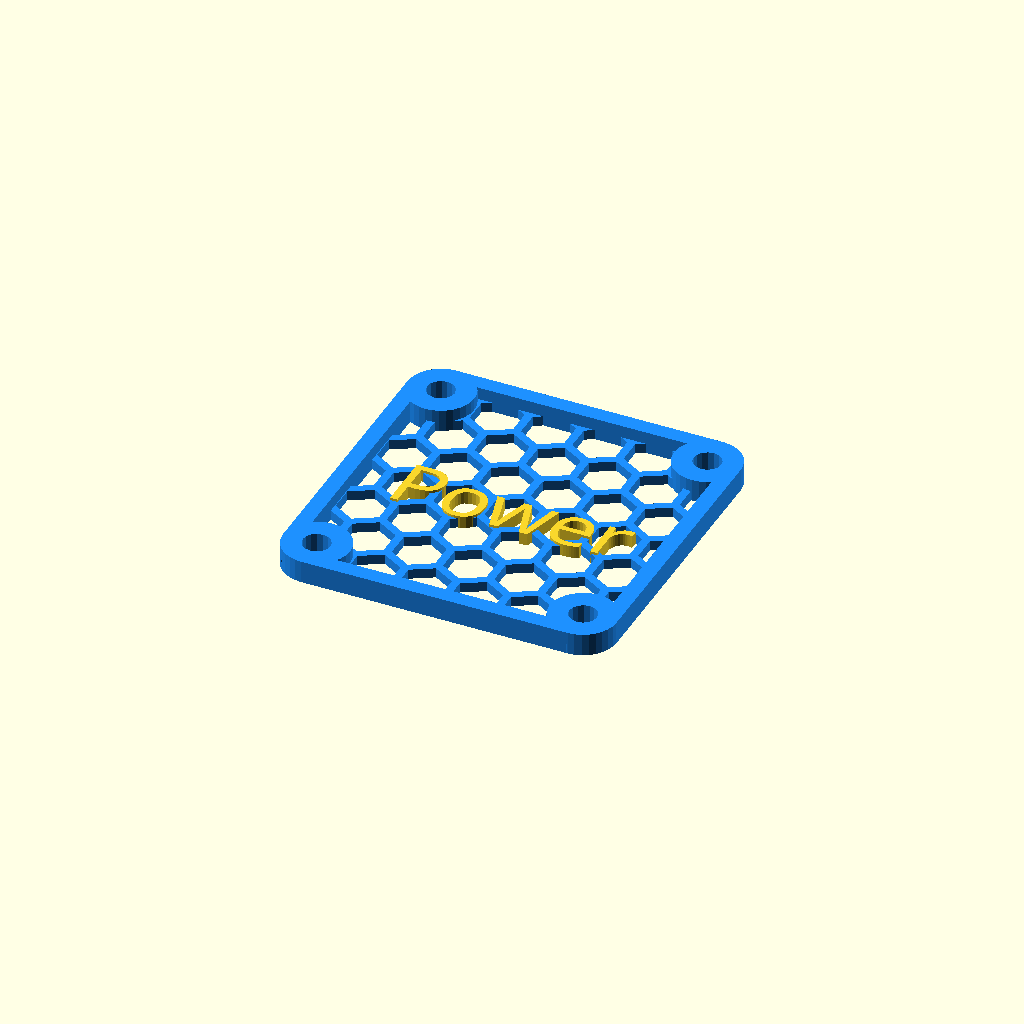
Cell 1 — every parameter at its default value.
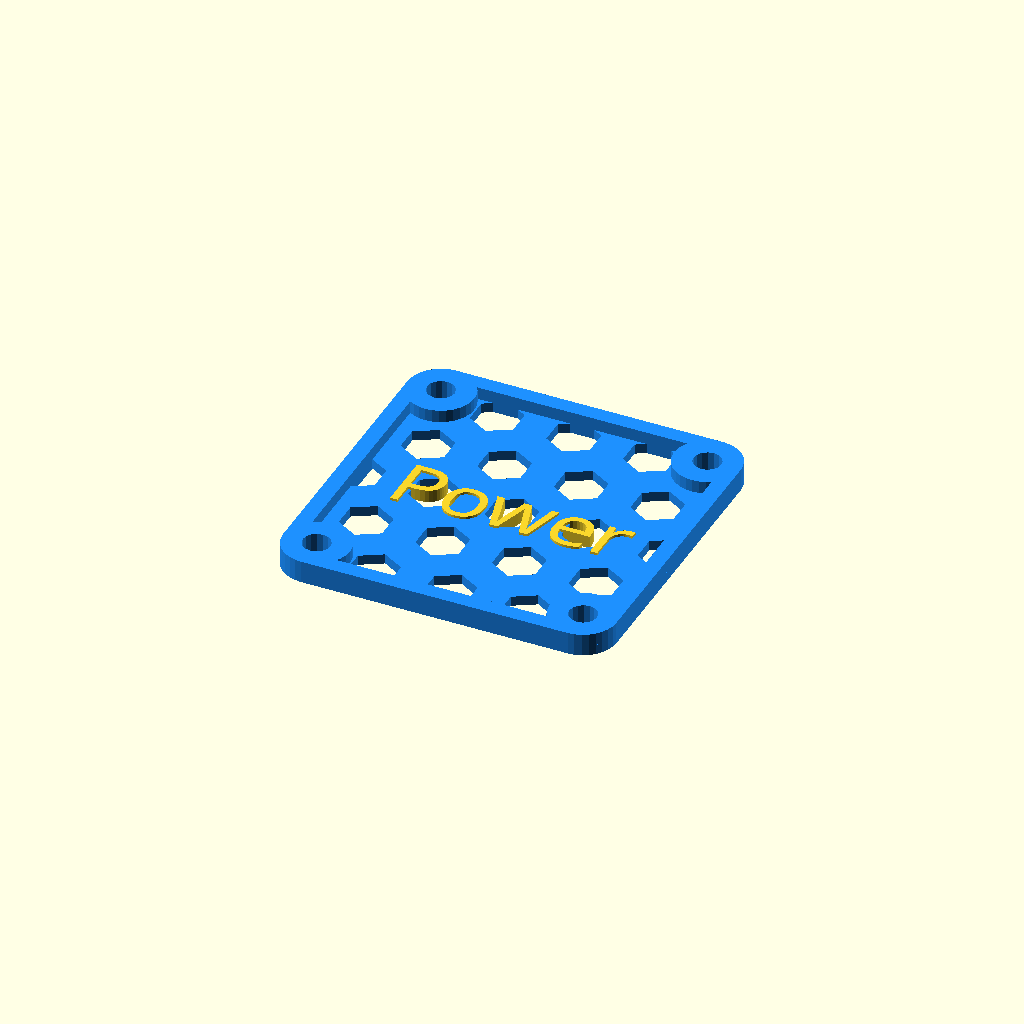
Cell 2: the same model with line_size_in_millimter = 4.
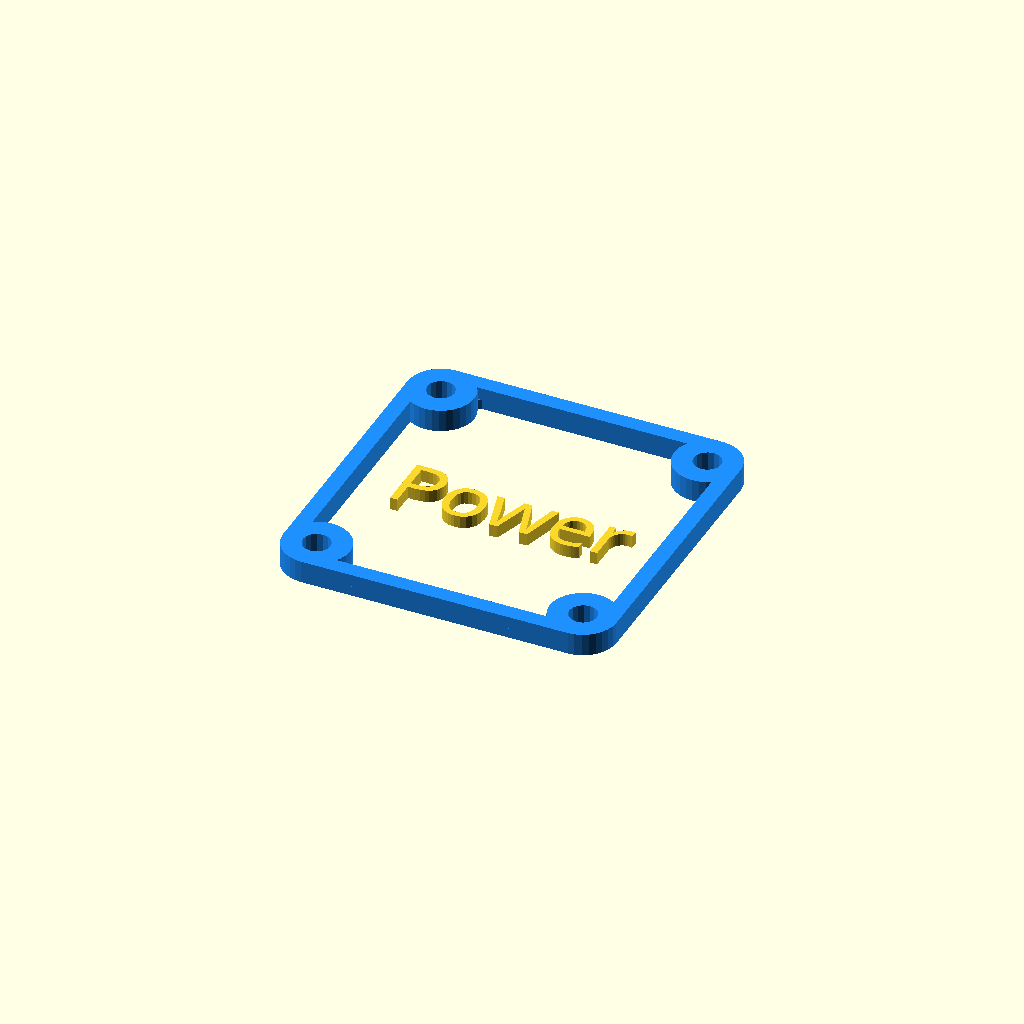
Cell 3: the same model with line_space_in_millimeter = 50.
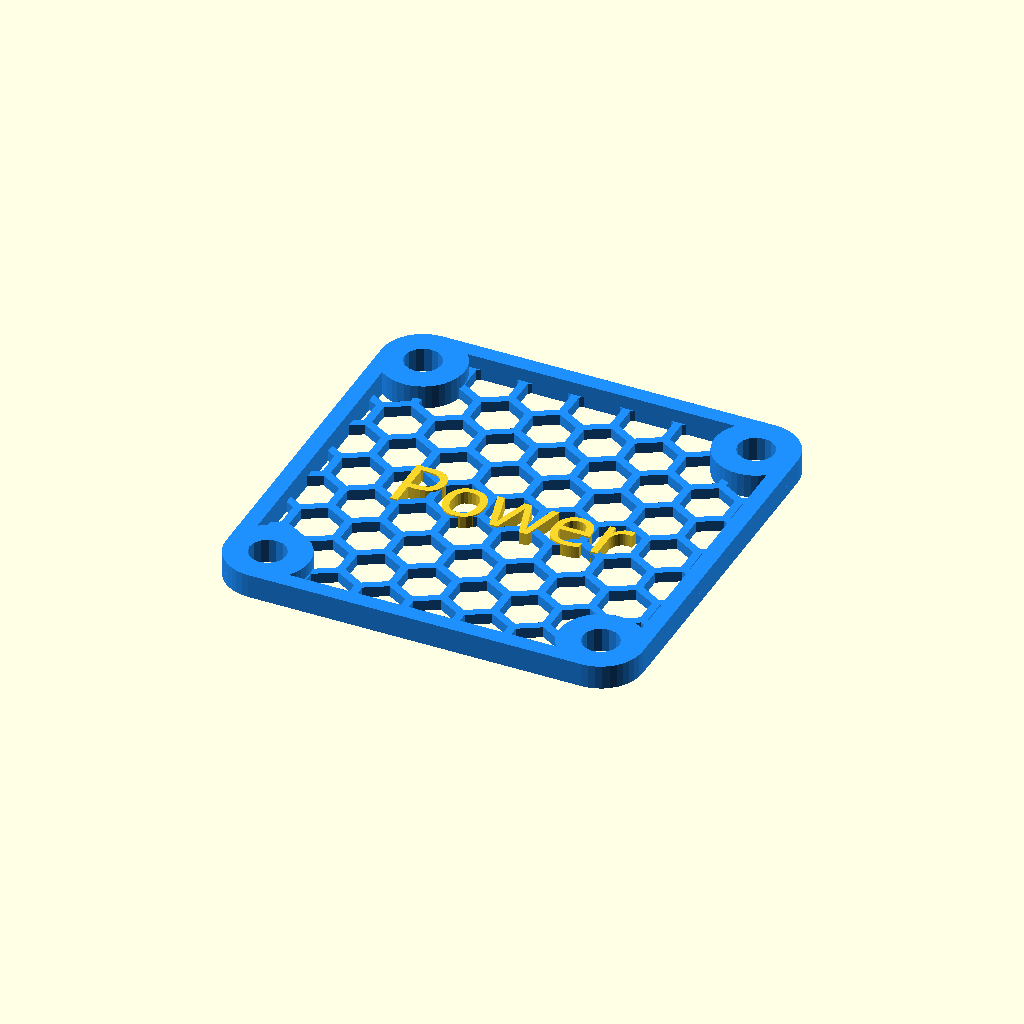
Cell 4: the same model with fan_preset = "50mm".
One fixed orthographic camera (rotation 55°, 0°, 25°; colour scheme Cornfield) for every cell.
Source of the model, openscad/Printables/customizable_fan_cover.scad:
/*
 * Customizable Fan Cover - https://www.thingiverse.com/thing:2802474
 * by Dennis Hofmann - https://www.thingiverse.com/mightynozzle/about
 * created 2018-02-22
 * updated 2018-03-27
 * version v1.2
 *
 * Changelog
 * --------------
 * v1.2:
 *      - better quality of rounded corners and crosshair pattern
 * v1.1:
 *      - added support line option for crosshair and square pattern
 * v1.0:
 *      - final design
 * --------------
 *
 * This work is licensed under the Creative Commons - Attribution - Non-Commercial - ShareAlike license.
 * https://creativecommons.org/licenses/by-nc-sa/3.0/
 */


 // Parameter Section //
//-------------------//

/* [Global Settings] */
fontName = "Harmony OS Sans SC"; // [Anton, Archive Black, Asap, Bangers, Black Han Sans, Bubblegum Sans, Bungee, Change One, Chewy, Concert One, Fruktur, Gochi Hand, Griffy, Harmony OS Sans SC, Inter, Item, Jockey One, Jungle Fever, Kanit, Kavoon, Komikazoom, Lato, Lilita One, Lora, Luckiest Guy, Merriweather Sans, Mitr, Montserrat, Nanum Pen Script, Noto Sans SC, Nunito, Open Sans, Oswald, Palanquin Dark, Passion One, Patrick Hand, Paytone One, Permanent Marker, Playfair Display, Plus Jakarta Sans, Poetesen, Poppins, Rakkas, Raleway, Roboto, Rowdies, Rubik, Russo One, Saira Stencil One, Shrikhand, Source Sans 3, Squada One, Titan One, Ubuntu Sans, Work Sans]
fontSize=7;
textHeight=1.5;
text = "Power";

// Choose between presets of known and common fan sizes.
fan_preset = "40mm";//[25mm,30mm,40mm,50mm,60mm,70mm,80mm,92mm,120mm,140mm,Custom Fan Settings]

// If you want save to save about 40% filament and about 20% printing time, you can choose the reduced frame option.
frame_option = "reduced"; //[full,reduced]

// Minimum Border Size. I recommend to use two/four/six... times of your line width setting of your slicer. Simplify3D uses 0.48mm line width by default if you are using a 0.4mm nozzle. Cura uses 0.4mm line width.
min_border_size_in_millimeter = 1.92;

// Choose between a grill pattern
grill_pattern = "honeycomb"; //[honeycomb,grid,line,triangle,crosshair,square,dot,aperture]

// Set the angle of the pattern around the center of the cover.
grill_pattern_rotation = 0; //[0:5:360]

// Size of the pattern lines. I recommend to use two/four/six... times of your line width setting of your slicer. Simplify3D uses 0.48mm line width by default if you are using a 0.4mm nozzle. Cura uses 0.4mm line width.
line_size_in_millimter = 0.96; //[0.3:0.02:4]

// Space between two lines of your pattern. If you choose aperture pattern, this value set the size of the center octagon.
line_space_in_millimeter = 6; //[1:0.1:50]

// If you need countersunk holes, you can activate it here. Bottom = first layer. Top = last layer. 
screw_hole_chamfer = "no"; //[no,top,bottom,top_and_bottom]

// Activate or deactivate rounded corners. The radius will be automatically calculated.
rounded_corners = "yes"; //[yes,no]

// number of straight lines supporting the crosshair or square pattern.
number_of_support_lines = 2;  //[1:1:36]

/* [Custom Fan Settings] */

// Cover size. E.g. 80 for a 80mm Fan
cover_size_in_millimeter = 40;

// E.g. 2.9 for M2.5, 3.3 for M3, 4.4 for M4
screw_hole_diameter_in_millimeter = 3.3;

// 25mm fan: 20 | 30mm fan: 24 | 40mm fan: 32 | 50mm fan: 40 | 60mm fan: 50 | 70mm fan: 61.5 | 80mm fan: 71.5 | 92mm fan: 82.5 | 120mm fan: 105 | 140mm fan: 126 
screw_hole_distance_in_millimeter = 32;

// Height of the outer frame of the cover
cover_height_in_millimeter = 3;

// Height of the pattern inside the cover frame
grill_pattern_height_in_millimeter = 1;

/* [Hidden] */
min_border_size = min_border_size_in_millimeter;
line_size = line_size_in_millimter;
line_space = line_space_in_millimeter;

 // Program Section //
//-----------------//
union(){
if(fan_preset == "25mm") {
    fan_cover(cover_size = 25, screw_hole_dia = 2.9, screw_hole_distance = 20, cover_h = 2, grill_pattern_h = 1);
}
if(fan_preset == "30mm") {
    fan_cover(cover_size = 30, screw_hole_dia = 3.3, screw_hole_distance = 24, cover_h = 2.5, grill_pattern_h = 1.1);
}
if(fan_preset == "40mm") {
    fan_cover(cover_size = 40, screw_hole_dia = 3.3, screw_hole_distance = 32, cover_h = 2.7, grill_pattern_h = 1.2);
}
if(fan_preset == "50mm") {
    fan_cover(cover_size = 50, screw_hole_dia = 4.4, screw_hole_distance = 40, cover_h = 2.9, grill_pattern_h = 1.3);
}
if(fan_preset == "60mm") {
    fan_cover(cover_size = 60, screw_hole_dia = 4.4, screw_hole_distance = 50, cover_h = 3, grill_pattern_h = 1.3);
}
if(fan_preset == "70mm") {
    fan_cover(cover_size = 70, screw_hole_dia = 4.4, screw_hole_distance = 61.5, cover_h = 3, grill_pattern_h = 1.4);
}
if(fan_preset == "80mm") {
    fan_cover(cover_size = 80, screw_hole_dia = 4.4, screw_hole_distance = 71.5, cover_h = 3.2, grill_pattern_h = 1.5);
}
if(fan_preset == "92mm") {
    fan_cover(cover_size = 92, screw_hole_dia = 4.4, screw_hole_distance = 82.5, cover_h = 3.5, grill_pattern_h = 1.6);
}
if(fan_preset == "120mm") {
    fan_cover(cover_size = 120, screw_hole_dia = 4.4, screw_hole_distance = 105, cover_h = 4, grill_pattern_h = 1.8);
}
if(fan_preset == "140mm") {
    fan_cover(cover_size = 140, screw_hole_dia = 4.4, screw_hole_distance = 126, cover_h = 4.5, grill_pattern_h = 2.0);
}
if(fan_preset == "Custom Fan Settings") {
    fan_cover(cover_size = cover_size_in_millimeter, screw_hole_dia = screw_hole_diameter_in_millimeter, screw_hole_distance = screw_hole_distance_in_millimeter, cover_h = cover_height_in_millimeter, grill_pattern_h = grill_pattern_height_in_millimeter);
}

translate([0,0,textHeight/2])
linear_extrude( height=textHeight, twist=0, center=true){
  text(text, font = fontName,   size = fontSize,halign="center",   valign="center");
}
}

 // Module Section //
//----------------//

module fan_cover(cover_size, screw_hole_dia, screw_hole_distance, cover_h, grill_pattern_h) {
    corner_size = cover_size - screw_hole_distance;
    corner_r = rounded_corners == "yes" ? corner_size / 2 : 0;
    screw_pos = (cover_size - corner_size) / 2;
    color("DodgerBlue") difference() {
        union() {
            linear_extrude(height = cover_h, convexity = 20) {
                difference() {
                    offset(r=corner_r, $fn = ceil(corner_r * 8)) {
                        offset(r=-corner_r) {
                            square([cover_size, cover_size], center = true);
                        }
                    }
                    if(frame_option == "reduced") {
                        offset(r=corner_r, $fn = ceil(corner_r * 8)) {
                            offset(r=-corner_r) {
                                square([cover_size - min_border_size*2, cover_size - min_border_size*2], center = true);
                            }
                        }
                    }
                    if(frame_option == "full") {
                        circle(d = cover_size - min_border_size * 2, $fn = cover_size);
                    }
                } 
                if(frame_option == "reduced") {
                    for(y = [-1:2:1]) {
                        for(x = [-1:2:1]) {
                            translate([screw_pos * x, screw_pos * y, -2]) {
                                circle(d = corner_size, $fn = ceil(corner_r * 8));
                            }
                        }
                    }
                }
            }
            linear_extrude(height = grill_pattern_h, convexity = 20) {
                intersection() {
                    offset(r=corner_r, $fn = ceil(corner_r * 8)) {
                        offset(r=-corner_r) {
                            square([cover_size, cover_size], center = true);
                        }
                    }
                    rotate(grill_pattern_rotation) {
                        if(grill_pattern == "honeycomb") {
                            honeycomb_pattern(cover_size, line_size, line_space);
                        }
                        if(grill_pattern == "grid") {
                            grid_pattern(cover_size, line_size, line_space);
                        }
                        if(grill_pattern == "line") {
                            line_pattern(cover_size, line_size, line_space);
                        }
                        if(grill_pattern == "triangle") {
                            triangle_pattern(cover_size, line_size, line_space);
                        }
                        if(grill_pattern == "crosshair") {
                            crosshair_pattern(cover_size, line_size, line_space);
                        }
                        if(grill_pattern == "square") {
                            square_pattern(cover_size, line_size, line_space);
                        }
                        if(grill_pattern == "dot") {
                            dot_pattern(cover_size, line_size, line_space);
                        }
                        if(grill_pattern == "aperture") {
                            aperture_pattern(cover_size, line_size, line_space);
                        }
                        
                    }
                }
            }
        }
        for(y = [-1:2:1]) {
            for(x = [-1:2:1]) {
                translate([screw_pos * x, screw_pos * y, -2]) {
                    screw_hole(cover_h, screw_hole_dia);
                }
            }
        }
    }
}

module screw_hole(cover_h, screw_hole_dia) {
    cylinder(h = cover_h + 4, d = screw_hole_dia, $fn = 16);
    if(screw_hole_chamfer == "bottom" || screw_hole_chamfer == "top_and_bottom") {
        translate([0, 0, 2.9 - screw_hole_dia]) {
            cylinder(h = screw_hole_dia, d1 = screw_hole_dia * 4, d2 = screw_hole_dia);
        }
    }
    if(screw_hole_chamfer == "top" || screw_hole_chamfer == "top_and_bottom") {
        translate([0, 0, cover_h + screw_hole_dia/4]) {
            cylinder(h = screw_hole_dia, d2 = screw_hole_dia * 4, d1 = screw_hole_dia);
        }
    }
}

module grid_pattern(size, line_size, line_space) {
    num = ceil(size / (line_size + line_space) * 1.42);
    for(x = [floor(-num / 2) : ceil(num / 2)]) {
        translate([x * (line_size + line_space), 0]) {
            square([line_size, num *(line_size + line_space)], center=true);
        }
        rotate(90) {
            translate([x * (line_size + line_space), 0]) {
                square([line_size, num *(line_size + line_space)], center = true);
            }
        }
    }
}

module triangle_pattern(size, line_size, line_space) {
    num = ceil(size / (line_size + line_space) * 1.42);
    for(x = [floor(-num / 2):ceil(num / 2)]) {
        translate([x * (line_size + line_space), 0]) {
            square([line_size, num *(line_size + line_space)], center = true);
        }
        rotate(60) {
            translate([x * (line_size + line_space), 0]) {
                square([line_size, num *(line_size + line_space)], center = true);
            }
        }
        rotate(120) {
            translate([x * (line_size + line_space), 0]) {
                square([line_size, num *(line_size + line_space)], center = true);
            }
        }
    }
}

module line_pattern(size, line_size, line_space) {
    num = ceil(size / (line_size + line_space)*1.42);
    for(x = [floor(-num / 2):ceil(num / 2)]) {
        translate([x * (line_size + line_space), 0]) {
            square([line_size, num *(line_size + line_space)], center=true);
        }
    }
}

module crosshair_pattern(size, line_size, line_space) {
    line = (line_size + line_space) * 2;
    num = ceil(size / line * 1.42);
    for(n = [1:num]) {
        difference() {
            circle(d = n * line + line_size * 2, $fn = ceil(n * line + line_size * 2));
            circle(d = n * line, $fn = ceil(n * line + line_size * 2));
        }
    }
    for(rot=[0:90 / number_of_support_lines * 2:180]) {
        rotate(rot + 45) square([size * 2, line_size], center = true);
    }
}

module square_pattern(size, line_size, line_space) {
    line = (line_size + line_space) * 2;
    num = ceil(size / line * 1.42); 
    for(n = [1:num]) {
        difference() {
            square([n * line + line_size * 2, n * line + line_size * 2], center = true);
            square([n * line, n * line], center = true);
        }
    }
    for(rot=[0:90 / number_of_support_lines * 2:180]) {
        rotate(rot + 45) square([size * 2, line_size], center = true);
    }
}

module honeycomb_pattern(size, line_size, line_space) {
    min_rad = (line_space / 2 * sqrt(3)) / 2 + line_size / 2;
    y_offset = sqrt(min_rad * min_rad * 4 - min_rad * min_rad);
    num_x = ceil(size / min_rad / 2) * 1.42;
    num_y = ceil(size / y_offset) * 1.42;
    difference() {
        square([size * 1.42, size * 1.42], center = true);
        for(y = [floor(-num_y / 2) : ceil(num_y / 2)]) {
            odd = (y % 2 == 0) ? 0 : min_rad;
            for(x = [floor(-num_x / 2) : ceil(num_x / 2)]) {
                translate([x * min_rad * 2 + odd, y * y_offset]) {
                    rotate(30) {
                        circle(d=line_space, $fn=6);
                    }
                }
            }
        }
    }
}

module dot_pattern(size, line_size, line_space) {
    rad = line_space / 2;
    y_offset = sqrt((rad + line_size / 2) * (rad + line_size / 2) * 4 - (rad + line_size / 2) * (rad + line_size / 2));
    num_x = ceil(size / rad / 2) * 1.42;
    num_y = ceil(size / y_offset) * 1.42;
    difference() {
        square([size * 1.42, size * 1.42], center = true);
        for(y = [floor(-num_y / 2) : ceil(num_y / 2)]) {
            odd = (y % 2 == 0) ? 0 : rad + line_size / 2;
            for(x = [floor(-num_x / 2) : ceil(num_x / 2)]) {
                translate([x * (rad + line_size / 2) * 2 + odd, y * y_offset]) {
                    rotate(30) {
                        circle(d=line_space);
                    }
                }
            }
        }
    }
}

module aperture_pattern(size, line_size, line_space) {
    circle(d = line_space, $fn = 8);
    for(rot = [1:2:15]) {
        rotate(360 / 16 * rot) {
            translate([line_space / 2 * cos(360 / 16) - line_size, -line_size]) {
                square([line_size, size]);
            }
        }
    }
}
Parameter table extracted from the source (name, type, default, range or options):
fontName: string, default "Harmony OS Sans SC"
fontSize: number, default 7
textHeight: number, default 1.5
text: string, default "Power"
fan_preset: string, default "40mm", options "25mm", "30mm", "40mm", "50mm", "60mm", "70mm", "80mm", "92mm", "120mm", "140mm", "Custom Fan Settings"
frame_option: string, default "reduced", options "full", "reduced"
min_border_size_in_millimeter: number, default 1.92
grill_pattern: string, default "honeycomb", options "honeycomb", "grid", "line", "triangle", "crosshair", "square", "dot", "aperture"
grill_pattern_rotation: number, default 0, range 0 to 360, step 5
line_size_in_millimter: number, default 0.96, range 0.3 to 4, step 0.02
line_space_in_millimeter: number, default 6, range 1 to 50, step 0.1
screw_hole_chamfer: string, default "no", options "no", "top", "bottom", "top_and_bottom"
rounded_corners: string, default "yes", options "yes", "no"
number_of_support_lines: number, default 2, range 1 to 36, step 1
cover_size_in_millimeter: number, default 40
screw_hole_diameter_in_millimeter: number, default 3.3
screw_hole_distance_in_millimeter: number, default 32
cover_height_in_millimeter: number, default 3
grill_pattern_height_in_millimeter: number, default 1
